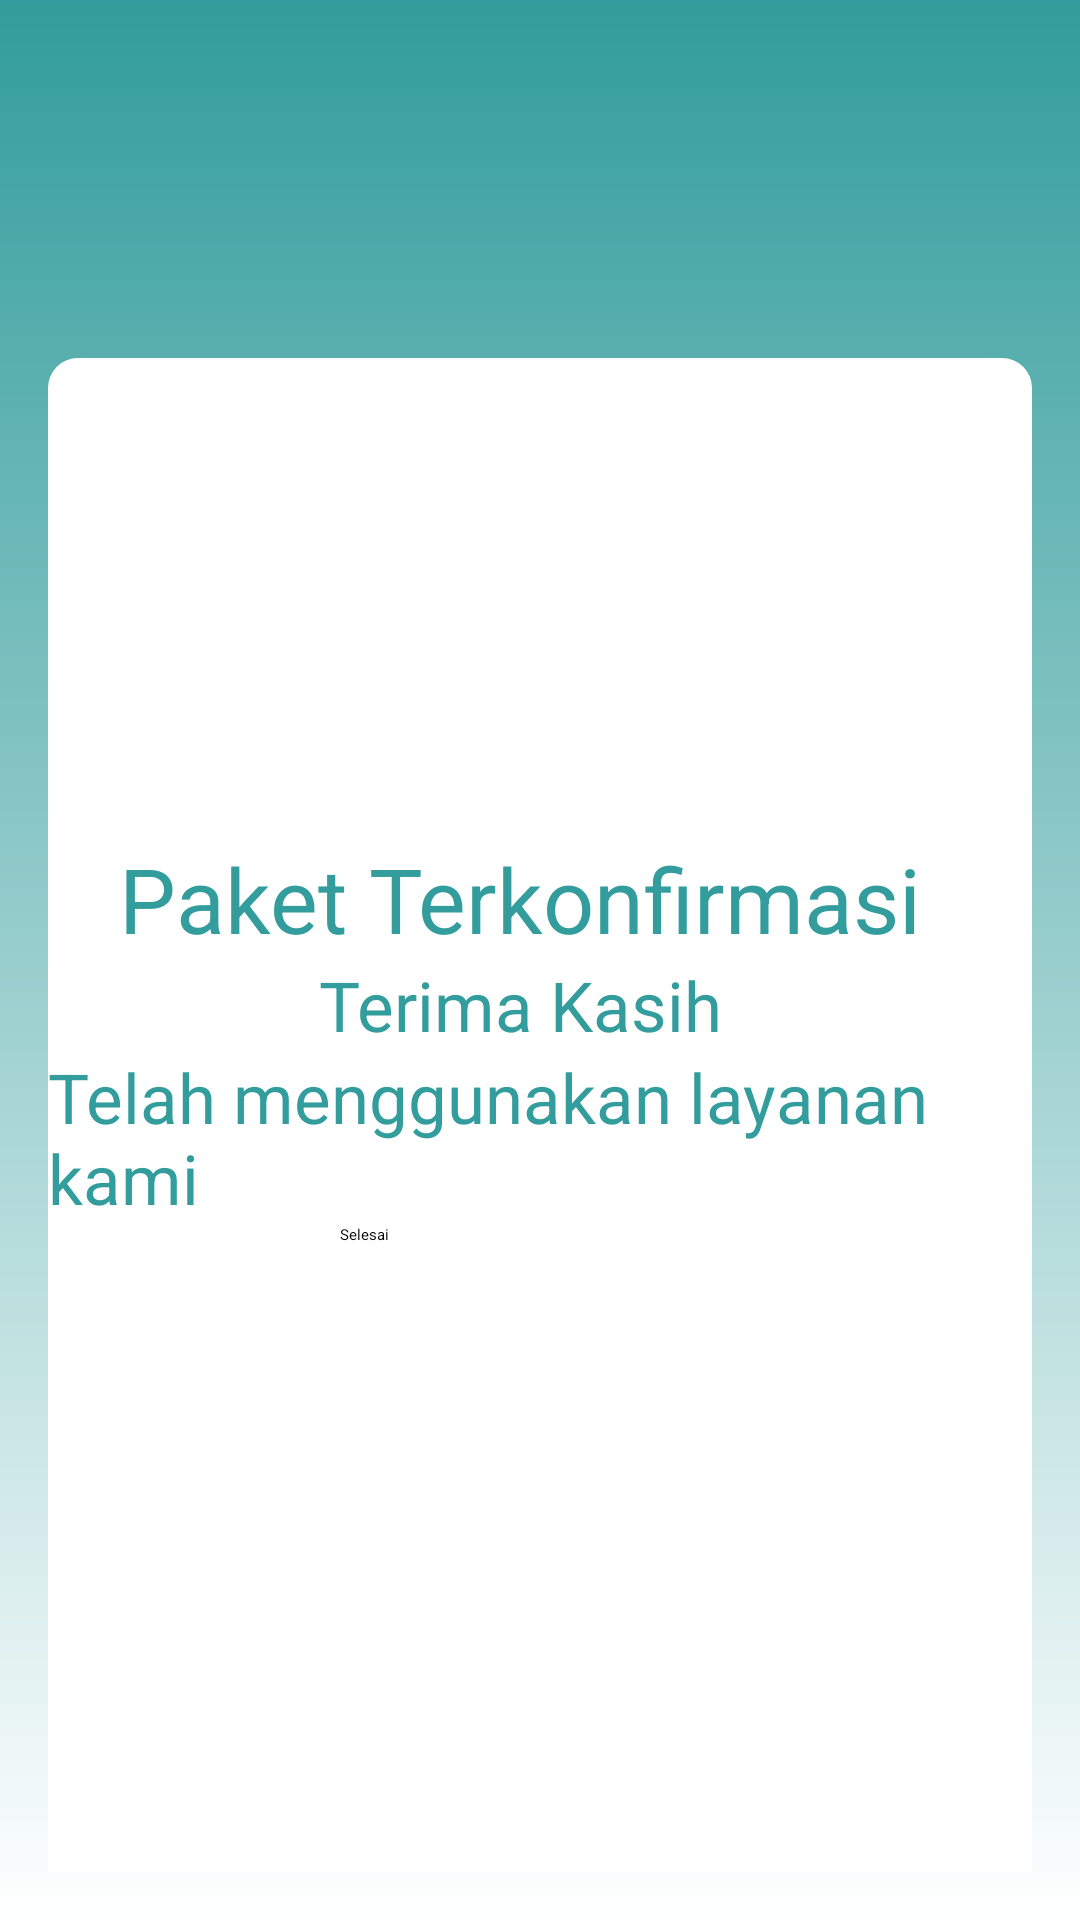

This screen was rendered from an Android layout file. Write that file and the resources it references.
<!-- AndroidManifest.xml: application theme Theme.LoginApp -->
<!-- res/layout/activity_konfirmasi.xml -->
<?xml version="1.0" encoding="utf-8"?>
<RelativeLayout xmlns:android="http://schemas.android.com/apk/res/android"
    xmlns:app="http://schemas.android.com/apk/res-auto"
    xmlns:tools="http://schemas.android.com/tools"
    android:id="@+id/main"
    android:layout_width="match_parent"
    android:layout_height="match_parent"
    android:background="@drawable/home_backgorund"
    android:gravity="center"
    android:padding="16dp"
    tools:context=".MainActivity">

    <LinearLayout
        android:layout_width="match_parent"
        android:layout_height="match_parent"
        android:orientation="vertical">

        <ImageView
            android:layout_width="140dp"
            android:layout_height="64dp"
            android:src="@drawable/xporteer" />

        <RelativeLayout
            android:layout_width="match_parent"
            android:layout_height="wrap_content">

            <TextView
                android:layout_width="wrap_content"
                android:layout_height="wrap_content"
                android:layout_marginBottom="7dp"
                android:text=""
                android:textColor="#FFFFFF"
                android:textSize="24sp" />
        </RelativeLayout>

        <LinearLayout
            android:id="@+id/rj6864osy369"
            android:layout_width="match_parent"
            android:layout_height="517dp"
            android:background="@drawable/back"
            android:orientation="vertical"
            android:paddingVertical="6dp"
            android:paddingRight="13dp">

            <LinearLayout
                android:layout_width="match_parent"
                android:layout_height="wrap_content"
                android:orientation="horizontal">

                <TextView
                    android:layout_width="wrap_content"
                    android:layout_height="wrap_content"
                    android:text=""
                    android:textColor="#329D9C"
                    android:textSize="20sp" />

            </LinearLayout>

            <TextView
                android:id="@+id/negaraasal"
                android:layout_width="match_parent"
                android:layout_height="50dp"
                android:hint=""
                android:inputType="text"
                android:padding="4dp"
                android:textColor="#329D9C"
                android:textColorHint="#329D9C"
                android:textSize="16sp"></TextView>

            <LinearLayout
                android:layout_width="match_parent"
                android:layout_height="wrap_content"
                android:orientation="horizontal">

                <TextView
                    android:layout_width="wrap_content"
                    android:layout_height="wrap_content"
                    android:text=""
                    android:textColor="#329D9C"
                    android:textSize="20sp" />
            </LinearLayout>

            <ImageView
                android:id="@+id/imageView2"
                android:layout_width="match_parent"
                android:layout_height="wrap_content"
                app:srcCompat="@drawable/polygon_3" />

            <TextView
                android:id="@+id/negaratujuan"
                android:layout_width="match_parent"
                android:layout_height="50dp"
                android:hint=""
                android:inputType="text"
                android:padding="4dp"
                android:textColor="#329D9C"
                android:textColorHint="#329D9C"
                android:textSize="16sp">
            </TextView>

            <TextView
                android:layout_width="wrap_content"
                android:layout_height="wrap_content"
                android:text="Paket Terkonfirmasi"
                android:layout_gravity="center"
                android:textColor="#329D9C"
                android:textSize="30sp" />

            <TextView
                android:layout_width="wrap_content"
                android:layout_height="wrap_content"
                android:text="Terima Kasih"
                android:layout_gravity="center"
                android:textColor="#329D9C"
                android:textSize="23sp" />

            <TextView
                android:layout_width="wrap_content"
                android:layout_height="wrap_content"
                android:text="Telah menggunakan layanan kami"
                android:layout_gravity="center"
                android:textColor="#329D9C"
                android:textSize="23sp" />

            <Button
                android:id="@+id/end_btn"
                android:layout_width="120dp"
                android:layout_height="45dp"
                android:layout_gravity="center"
                android:backgroundTint="#329D9C"
                android:text="Selesai" />

        </LinearLayout>

        <LinearLayout
            android:layout_width="match_parent"
            android:layout_height="match_parent"
            android:orientation="horizontal">

            <LinearLayout
                android:layout_width="match_parent"
                android:layout_height="match_parent"
                android:orientation="horizontal">

            </LinearLayout>
        </LinearLayout>


    </LinearLayout>


</RelativeLayout>
<!-- resources referenced by this layout -->
<resources>
  <!-- drawable back (drawable) -->
  <?xml version="1.0" encoding="utf-8"?>
  <shape xmlns:android="http://schemas.android.com/apk/res/android">
      <solid android:color="#ffffff"/>
      <size
          android:width="200dp"
          android:height="200dp"/> 
      <corners android:radius="10dp"/> 
  </shape>
  <!-- drawable home_backgorund (drawable) -->
  <?xml version="1.0" encoding="utf-8"?>
  <shape xmlns:android="http://schemas.android.com/apk/res/android">
  
      <gradient android:type="linear" android:angle="100"
          android:startColor="#329D9C" android:endColor="#ffffff"/>
  </shape>
</resources>
